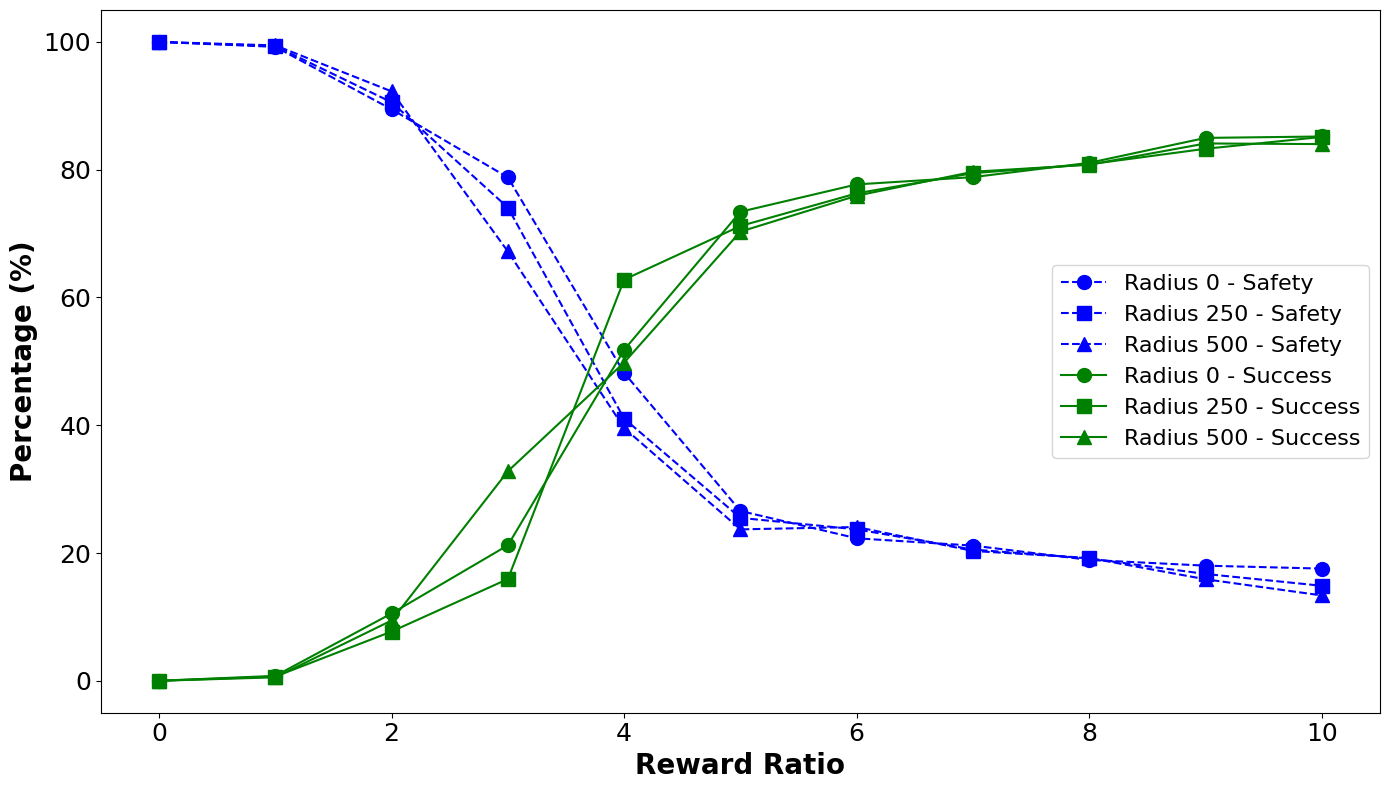

The matplotlib source for this figure:
import matplotlib.pyplot as plt
import pandas as pd

# Data for the trust zone radii
data = {
    'Reward Ratio': list(range(11)),
    'Radius 0': {
        'Safety': [10000, 9923, 8946, 7879, 4819, 2658, 2230, 2116, 1892, 1802, 1756],
        'Success': [0, 77, 1054, 2121, 5181, 7342, 7770, 7884, 8108, 8498, 8520],
    },
    'Radius 250': {
        'Safety': [10000, 9934, 9056, 7407, 4103, 2550, 2370, 2054, 1915, 1672, 1487],
        'Success': [0, 66, 771, 1593, 6280, 7119, 7630, 7946, 8085, 8328, 8513],
    },
    'Radius 500': {
        'Safety': [10000, 9946, 9226, 6720, 3956, 2370, 2407, 2032, 1922, 1589, 1336],
        'Success': [0, 54, 944, 3280, 4982, 7031, 7593, 7968, 8078, 8411, 8401],
    },
}

# Convert values to percentages
for radius, values in data.items():
    if radius != 'Reward Ratio':  
        for metric in values.keys():
            values[metric] = [val / 100 for val in values[metric]]

# Create DataFrame
df = pd.DataFrame({
    'Reward Ratio': data['Reward Ratio'],
    'Radius 0 - Safety': data['Radius 0']['Safety'],
    'Radius 0 - Success': data['Radius 0']['Success'],
    'Radius 250 - Safety': data['Radius 250']['Safety'],
    'Radius 250 - Success': data['Radius 250']['Success'],
    'Radius 500 - Safety': data['Radius 500']['Safety'],
    'Radius 500 - Success': data['Radius 500']['Success'],
})

# Define color codes
color_safety = 'blue'
color_success = 'green'

plt.figure(figsize=(14, 8))

marker_size = 10

# Safety plots
plt.plot(df['Reward Ratio'], df['Radius 0 - Safety'], label='Radius 0 - Safety', color=color_safety, linestyle='--', marker='o', markersize=marker_size)
plt.plot(df['Reward Ratio'], df['Radius 250 - Safety'], label='Radius 250 - Safety', color=color_safety, linestyle='--', marker='s', markersize=marker_size)
plt.plot(df['Reward Ratio'], df['Radius 500 - Safety'], label='Radius 500 - Safety', color=color_safety, linestyle='--', marker='^', markersize=marker_size)

# Success plots
plt.plot(df['Reward Ratio'], df['Radius 0 - Success'], label='Radius 0 - Success', color=color_success, linestyle='-', marker='o', markersize=marker_size)
plt.plot(df['Reward Ratio'], df['Radius 250 - Success'], label='Radius 250 - Success', color=color_success, linestyle='-', marker='s', markersize=marker_size)
plt.plot(df['Reward Ratio'], df['Radius 500 - Success'], label='Radius 500 - Success', color=color_success, linestyle='-', marker='^', markersize=marker_size)

# Axis labels with bold + Arial
plt.xlabel('Reward Ratio', fontsize=20, fontweight='bold', fontname='Arial')
plt.ylabel('Percentage (%)', fontsize=20, fontweight='bold', fontname='Arial')

# Ticks
plt.xticks(fontsize=18, fontname='Arial')
plt.yticks(fontsize=18, fontname='Arial')

# Legend with Arial
plt.legend(prop={'family': 'Arial', 'size': 16})




plt.grid(False)
plt.tight_layout()

plt.show()
